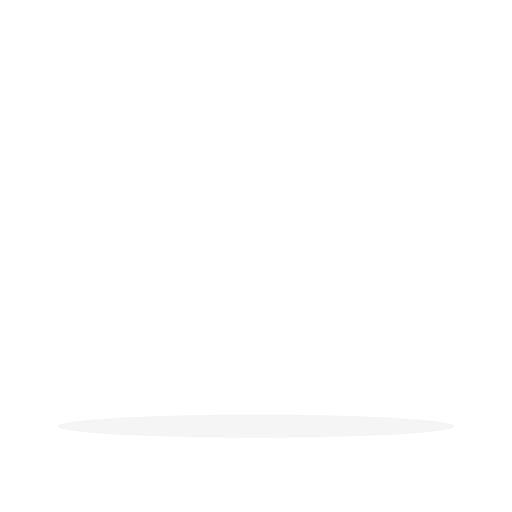
t = 0.00 s
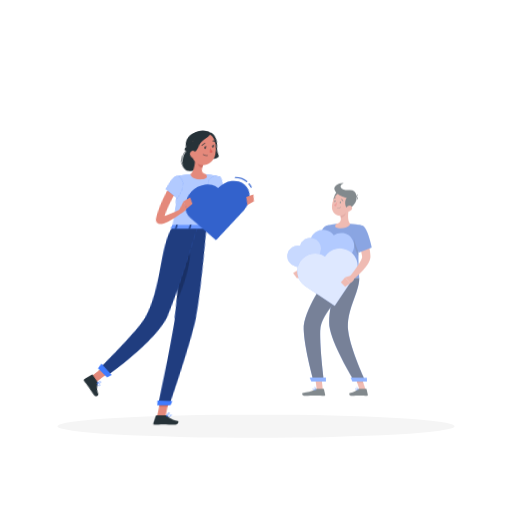
t = 0.42 s
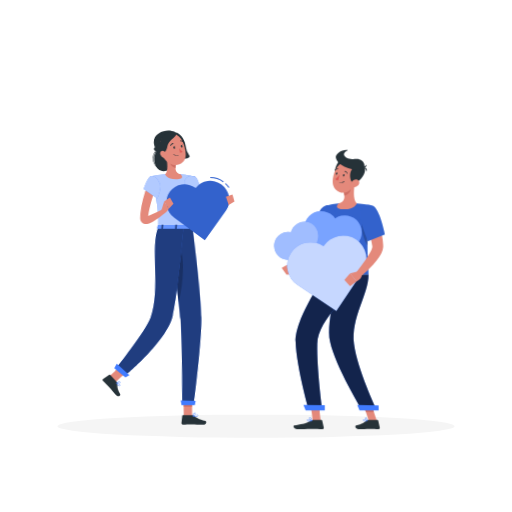
t = 0.83 s
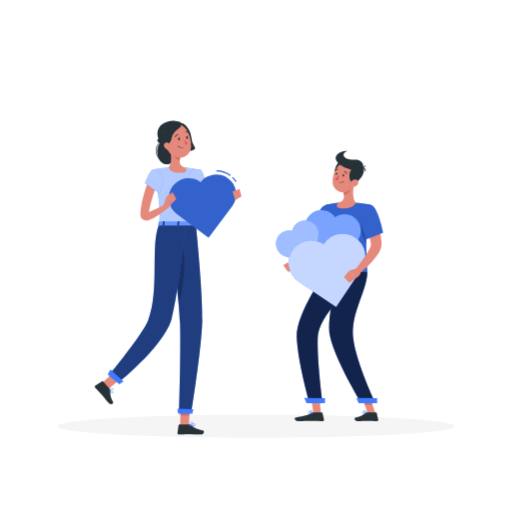
t = 1.25 s
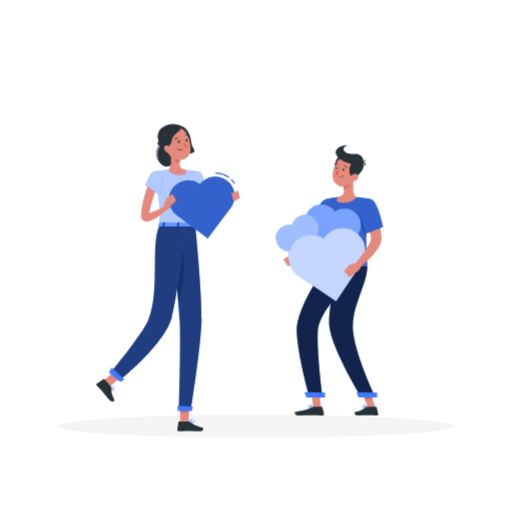
t = 1.67 s
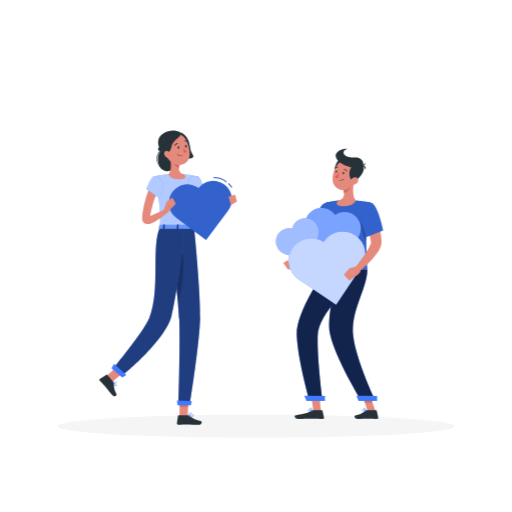
t = 2.08 s

The animated SVG that drew these frames (rendered in a browser with its animation timeline set to each time). Animation: 4 CSS @keyframes rules; one cycle of 2.50 s, repeats indefinitely.

<svg class="animated" id="freepik_stories-appreciation" xmlns="http://www.w3.org/2000/svg" viewBox="0 0 500 500" version="1.1" xmlns:xlink="http://www.w3.org/1999/xlink" xmlns:svgjs="http://svgjs.com/svgjs"><style>svg#freepik_stories-appreciation:not(.animated) .animable {opacity: 0;}svg#freepik_stories-appreciation.animated #freepik--character-2--inject-14 {animation: 1s 1 forwards cubic-bezier(.36,-0.01,.5,1.38) zoomIn,1.5s Infinite  linear floating;animation-delay: 0s,1s;}svg#freepik_stories-appreciation.animated #freepik--Character--inject-14 {animation: 1s 1 forwards cubic-bezier(.36,-0.01,.5,1.38) lightSpeedLeft,1.5s Infinite  linear heartbeat;animation-delay: 0s,1s;}            @keyframes zoomIn {                0% {                    opacity: 0;                    transform: scale(0.5);                }                100% {                    opacity: 1;                    transform: scale(1);                }            }                    @keyframes floating {                0% {                    opacity: 1;                    transform: translateY(0px);                }                50% {                    transform: translateY(-10px);                }                100% {                    opacity: 1;                    transform: translateY(0px);                }            }                    @keyframes lightSpeedLeft {              from {                transform: translate3d(-50%, 0, 0) skewX(20deg);                opacity: 0;              }              60% {                transform: skewX(-10deg);                opacity: 1;              }              80% {                transform: skewX(2deg);              }              to {                opacity: 1;                transform: translate3d(0, 0, 0);              }            }                    @keyframes heartbeat {                0% {                    transform: scale(1);                }                10% {                    transform: scale(1.1);                }                30% {                    transform: scale(1);                }                40% {                    transform: scale(1);                }                50% {                    transform: scale(1.1);                }                60% {                    transform: scale(1);                }                100% {                    transform: scale(1);                }            }        .animator-hidden { display: none; }</style><g id="freepik--background-complete--inject-14" class="animable animator-active animator-hidden" style="transform-origin: 250px 225.125px;"><rect y="382.4" width="500" height="0.25" style="fill: rgb(240, 240, 240); transform-origin: 250px 382.525px;" id="el62vjezvmt6h" class="animable"></rect><rect x="374.74" y="390" width="58.02" height="0.25" style="fill: rgb(240, 240, 240); transform-origin: 403.75px 390.125px;" id="elll91huybm8" class="animable"></rect><rect x="435.83" y="395" width="9.75" height="0.25" style="fill: rgb(240, 240, 240); transform-origin: 440.705px 395.125px;" id="elmy9qsoxwnuq" class="animable"></rect><rect x="267.11" y="394.26" width="13.1" height="0.25" style="fill: rgb(240, 240, 240); transform-origin: 273.66px 394.385px;" id="elj5asb3mrpn" class="animable"></rect><rect x="198.27" y="394.26" width="63.09" height="0.25" style="fill: rgb(240, 240, 240); transform-origin: 229.815px 394.385px;" id="el2ztinh7kh54" class="animable"></rect><rect x="129.71" y="392.68" width="9.96" height="0.25" style="fill: rgb(240, 240, 240); transform-origin: 134.69px 392.805px;" id="eloumlc6h81cn" class="animable"></rect><rect x="320.57" y="388.56" width="16.79" height="0.25" style="fill: rgb(240, 240, 240); transform-origin: 328.965px 388.685px;" id="elqpyt5mitxdr" class="animable"></rect><rect x="64.93" y="392.56" width="29.4" height="0.25" style="fill: rgb(240, 240, 240); transform-origin: 79.63px 392.685px;" id="el8jsncpvxb7m" class="animable"></rect><path d="M237,337.8H43.91a5.71,5.71,0,0,1-5.7-5.71V60.66A5.71,5.71,0,0,1,43.91,55H237a5.71,5.71,0,0,1,5.71,5.71V332.09A5.71,5.71,0,0,1,237,337.8ZM43.91,55.2a5.46,5.46,0,0,0-5.45,5.46V332.09a5.46,5.46,0,0,0,5.45,5.46H237a5.47,5.47,0,0,0,5.46-5.46V60.66A5.47,5.47,0,0,0,237,55.2Z" style="fill: rgb(240, 240, 240); transform-origin: 140.46px 196.4px;" id="elncezaece88e" class="animable"></path><path d="M453.31,337.8H260.21a5.72,5.72,0,0,1-5.71-5.71V60.66A5.72,5.72,0,0,1,260.21,55h193.1A5.71,5.71,0,0,1,459,60.66V332.09A5.71,5.71,0,0,1,453.31,337.8ZM260.21,55.2a5.47,5.47,0,0,0-5.46,5.46V332.09a5.47,5.47,0,0,0,5.46,5.46h193.1a5.47,5.47,0,0,0,5.46-5.46V60.66a5.47,5.47,0,0,0-5.46-5.46Z" style="fill: rgb(240, 240, 240); transform-origin: 356.75px 196.4px;" id="el3ljwh1vsp4w" class="animable"></path><g id="elhemcpb1d17s"><rect x="84.78" y="246.11" width="70.07" height="136.29" style="fill: rgb(250, 250, 250); transform-origin: 119.815px 314.255px; transform: rotate(180deg);" class="animable"></rect></g><g id="elg7x6cj1sp8g"><rect x="84.78" y="246.11" width="5.78" height="136.29" style="fill: rgb(240, 240, 240); transform-origin: 87.67px 314.255px; transform: rotate(180deg);" class="animable"></rect></g><rect x="149.44" y="250" width="161.33" height="29.44" style="fill: rgb(230, 230, 230); transform-origin: 230.105px 264.72px;" id="elek7abtjmiza" class="animable"></rect><path d="M312.67,382.5H243.5c-11.41,0-13.33-4.12-13.33-16.5V220a1,1,0,0,1,2,0V366c0,11.58,1.33,14.5,11.33,14.5h69.17a1,1,0,1,1,0,2Z" style="fill: rgb(230, 230, 230); transform-origin: 271.92px 300.75px;" id="elhi3zj66jz3" class="animable"></path><rect x="84.78" y="246.11" width="218.22" height="10.22" style="fill: rgb(240, 240, 240); transform-origin: 193.89px 251.22px;" id="ellhob7ejeatq" class="animable"></rect><g id="el7yhfqfq7s82"><rect x="303" y="246.11" width="70.07" height="136.29" style="fill: rgb(250, 250, 250); transform-origin: 338.035px 314.255px; transform: rotate(180deg);" class="animable"></rect></g><g id="elbghqqobv0lo"><rect x="303" y="246.11" width="5.78" height="136.29" style="fill: rgb(240, 240, 240); transform-origin: 305.89px 314.255px; transform: rotate(180deg);" class="animable"></rect></g><g id="eltz16lm7nlx"><rect x="295.44" y="261.41" width="181.84" height="60.13" style="fill: rgb(240, 240, 240); transform-origin: 386.36px 291.475px; transform: rotate(90deg);" class="animable"></rect></g><g id="elgaeyknhhltk"><rect x="359.6" y="205.12" width="53.53" height="53.53" style="fill: rgb(230, 230, 230); transform-origin: 386.365px 231.885px; transform: rotate(90deg);" class="animable"></rect></g><g id="elj29h5mzrkiq"><rect x="359.6" y="263.45" width="53.53" height="53.53" style="fill: rgb(230, 230, 230); transform-origin: 386.365px 290.215px; transform: rotate(90deg);" class="animable"></rect></g><g id="el8ef3m8bqa85"><rect x="359.6" y="321.78" width="53.53" height="53.53" style="fill: rgb(230, 230, 230); transform-origin: 386.365px 348.545px; transform: rotate(90deg);" class="animable"></rect></g><path d="M398.21,204.41H374.52a5.55,5.55,0,0,0,5.55,5.55h12.59A5.55,5.55,0,0,0,398.21,204.41Z" style="fill: rgb(240, 240, 240); transform-origin: 386.365px 207.185px;" id="elqj5cd8zxt1s" class="animable"></path><path d="M398.21,262.74H374.52a5.54,5.54,0,0,0,5.55,5.55h12.59A5.54,5.54,0,0,0,398.21,262.74Z" style="fill: rgb(240, 240, 240); transform-origin: 386.365px 265.515px;" id="elj8qn0cypfh" class="animable"></path><path d="M398.21,321.07H374.52a5.54,5.54,0,0,0,5.55,5.55h12.59A5.54,5.54,0,0,0,398.21,321.07Z" style="fill: rgb(240, 240, 240); transform-origin: 386.365px 323.845px;" id="el1d0mhxvtm7d" class="animable"></path><g id="elru6hkh88f3k"><rect x="333.67" y="283.31" width="181.84" height="16.33" style="fill: rgb(250, 250, 250); transform-origin: 424.59px 291.475px; transform: rotate(90deg);" class="animable"></rect></g><g id="el70w9gozmkz7"><rect x="60.15" y="70.78" width="70.62" height="112.22" style="fill: rgb(230, 230, 230); transform-origin: 95.46px 126.89px; transform: rotate(180deg);" class="animable"></rect></g><g id="eltsrqj36das"><rect x="57.14" y="70.78" width="70.62" height="112.22" style="fill: rgb(245, 245, 245); transform-origin: 92.45px 126.89px; transform: rotate(180deg);" class="animable"></rect></g><g id="eli2nvrq5zvm"><rect x="42.18" y="96.99" width="100.55" height="59.79" style="fill: rgb(255, 255, 255); transform-origin: 92.455px 126.885px; transform: rotate(90deg);" class="animable"></rect></g><g id="elr1ctwbctc08"><rect x="13.42" y="125.75" width="100.55" height="2.28" style="fill: rgb(230, 230, 230); transform-origin: 63.695px 126.89px; transform: rotate(90deg);" class="animable"></rect></g><g id="ellz9arz2dre"><rect x="59.38" y="142.13" width="66.14" height="7.84" style="fill: rgb(245, 245, 245); transform-origin: 92.45px 146.05px; transform: rotate(180deg);" class="animable"></rect></g><g id="elrrf4su1wfib"><rect x="162.13" y="70.78" width="70.62" height="112.22" style="fill: rgb(230, 230, 230); transform-origin: 197.44px 126.89px; transform: rotate(180deg);" class="animable"></rect></g><g id="elrhqgfzzwkof"><rect x="159.11" y="70.78" width="70.62" height="112.22" style="fill: rgb(245, 245, 245); transform-origin: 194.42px 126.89px; transform: rotate(180deg);" class="animable"></rect></g><g id="elpgaxbqg39rl"><rect x="144.15" y="96.99" width="100.55" height="59.79" style="fill: rgb(255, 255, 255); transform-origin: 194.425px 126.885px; transform: rotate(90deg);" class="animable"></rect></g><g id="elr3o2b0dlssf"><rect x="115.39" y="125.75" width="100.55" height="2.28" style="fill: rgb(230, 230, 230); transform-origin: 165.665px 126.89px; transform: rotate(90deg);" class="animable"></rect></g><g id="el85d02p9wvu"><rect x="161.35" y="142.13" width="66.14" height="7.84" style="fill: rgb(245, 245, 245); transform-origin: 194.42px 146.05px; transform: rotate(180deg);" class="animable"></rect></g><g id="el6lpc869ttzj"><rect x="264.11" y="70.78" width="70.62" height="112.22" style="fill: rgb(230, 230, 230); transform-origin: 299.42px 126.89px; transform: rotate(180deg);" class="animable"></rect></g><g id="el3cjhed904vy"><rect x="261.09" y="70.78" width="70.62" height="112.22" style="fill: rgb(245, 245, 245); transform-origin: 296.4px 126.89px; transform: rotate(180deg);" class="animable"></rect></g><g id="el3z80ky52pss"><rect x="246.13" y="96.99" width="100.55" height="59.79" style="fill: rgb(255, 255, 255); transform-origin: 296.405px 126.885px; transform: rotate(90deg);" class="animable"></rect></g><g id="elhboec2tcpog"><rect x="217.37" y="125.75" width="100.55" height="2.28" style="fill: rgb(230, 230, 230); transform-origin: 267.645px 126.89px; transform: rotate(90deg);" class="animable"></rect></g><g id="elwv8u3f41k8"><rect x="263.33" y="142.13" width="66.14" height="7.84" style="fill: rgb(245, 245, 245); transform-origin: 296.4px 146.05px; transform: rotate(180deg);" class="animable"></rect></g><g id="elwtehzis8ine"><rect x="366.08" y="70.78" width="70.62" height="112.22" style="fill: rgb(230, 230, 230); transform-origin: 401.39px 126.89px; transform: rotate(180deg);" class="animable"></rect></g><g id="elfqpa2fsthko"><rect x="363.07" y="70.78" width="70.62" height="112.22" style="fill: rgb(245, 245, 245); transform-origin: 398.38px 126.89px; transform: rotate(180deg);" class="animable"></rect></g><g id="elso5a2cd3bae"><rect x="348.1" y="96.99" width="100.55" height="59.79" style="fill: rgb(255, 255, 255); transform-origin: 398.375px 126.885px; transform: rotate(90deg);" class="animable"></rect></g><g id="el8wbi53flbpf"><rect x="319.35" y="125.75" width="100.55" height="2.28" style="fill: rgb(230, 230, 230); transform-origin: 369.625px 126.89px; transform: rotate(90deg);" class="animable"></rect></g><g id="elvqifnpsk1f"><rect x="365.31" y="142.13" width="66.14" height="7.84" style="fill: rgb(245, 245, 245); transform-origin: 398.38px 146.05px; transform: rotate(180deg);" class="animable"></rect></g><polygon points="239.4 246.11 254.51 246.11 250.84 216.69 235.72 216.69 239.4 246.11" style="fill: rgb(245, 245, 245); transform-origin: 245.115px 231.4px;" id="elgg2kkwcjd9w" class="animable"></polygon><polygon points="236.06 246.11 251.17 246.11 247.5 216.69 232.38 216.69 236.06 246.11" style="fill: rgb(250, 250, 250); transform-origin: 241.775px 231.4px;" id="eln5vixspo0hr" class="animable"></polygon><polygon points="203.63 246.11 214.56 246.11 216.66 242.78 205.73 242.78 203.63 246.11" style="fill: rgb(240, 240, 240); transform-origin: 210.145px 244.445px;" id="el1li30v2xaxd" class="animable"></polygon><polygon points="145.07 246.11 211.22 246.11 213.31 242.78 153.99 242.78 145.07 246.11" style="fill: rgb(250, 250, 250); transform-origin: 179.19px 244.445px;" id="eld4ta43zyt1i" class="animable"></polygon><path d="M287.33,237.67h-4.77a8.44,8.44,0,0,0-8.45,8.44h21.67A8.44,8.44,0,0,0,287.33,237.67Z" style="fill: rgb(245, 245, 245); transform-origin: 284.945px 241.89px;" id="elviy4bsmh5co" class="animable"></path><polygon points="234.22 231.4 249.33 231.4 247.5 216.69 232.38 216.69 234.22 231.4" style="fill: rgb(245, 245, 245); transform-origin: 240.855px 224.045px;" id="el36jprscz49l" class="animable"></polygon><path d="M289.76,227.88H182.83a1.48,1.48,0,0,1-1.47-1.67l8.24-65.92a1.48,1.48,0,0,1,1.47-1.3H298a1.48,1.48,0,0,1,1.47,1.66l-8.24,65.93A1.48,1.48,0,0,1,289.76,227.88Z" style="fill: rgb(240, 240, 240); transform-origin: 240.414px 193.435px;" id="el6wari2158cu" class="animable"></path><path d="M288.17,227.88H181.24a1.48,1.48,0,0,1-1.47-1.67L188,160.29a1.5,1.5,0,0,1,1.47-1.3H296.41a1.47,1.47,0,0,1,1.47,1.66l-8.24,65.93A1.48,1.48,0,0,1,288.17,227.88Z" style="fill: rgb(250, 250, 250); transform-origin: 238.825px 193.435px;" id="el1yy75468ouuh" class="animable"></path><path d="M183.22,224.23l7.71-61.7a.42.42,0,0,1,.42-.36H294a.41.41,0,0,1,.42.46l-7.72,61.71a.4.4,0,0,1-.41.36H183.63A.42.42,0,0,1,183.22,224.23Z" style="fill: rgb(230, 230, 230); transform-origin: 238.82px 193.435px;" id="el40au5n2ziyp" class="animable"></path><path d="M224.75,243.35h19.72a2.45,2.45,0,0,1,2.45,2.45v.31a0,0,0,0,1,0,0H222.3a0,0,0,0,1,0,0v-.31A2.45,2.45,0,0,1,224.75,243.35Z" style="fill: rgb(250, 250, 250); transform-origin: 234.61px 244.73px;" id="elcijlfjdeajb" class="animable"></path><path d="M246.52,243.35h11.8a2.45,2.45,0,0,1,2.45,2.45v.31a0,0,0,0,1,0,0h-16.7a0,0,0,0,1,0,0v-.31A2.45,2.45,0,0,1,246.52,243.35Z" style="fill: rgb(245, 245, 245); transform-origin: 252.42px 244.73px;" id="elroxg51i7ipd" class="animable"></path><path d="M123.22,314.25H78.4a15.71,15.71,0,0,1-15.71-15.39L61,216.8a11.45,11.45,0,0,1,11.44-11.68h28.1a11.45,11.45,0,0,1,11.38,10.15Z" style="fill: rgb(230, 230, 230); transform-origin: 92.1088px 259.685px;" id="el56a28fuc78w" class="animable"></path><path d="M98.78,305.67h43.86a6.14,6.14,0,0,1,6.14,6.14V312a2.24,2.24,0,0,1-2.24,2.24H98.78a0,0,0,0,1,0,0v-8.59A0,0,0,0,1,98.78,305.67Z" style="fill: rgb(230, 230, 230); transform-origin: 123.78px 309.945px;" id="el7tg25zkcli9" class="animable"></path><path d="M156.9,383.52a1,1,0,0,1-1-.79l-14-67.48H117.52l-14,67.48a1,1,0,0,1-2-.41l14.17-68.27a1,1,0,0,1,1-.8h26a1,1,0,0,1,1,.8l14.18,68.27a1,1,0,0,1-.78,1.18A.71.71,0,0,1,156.9,383.52Z" style="fill: rgb(230, 230, 230); transform-origin: 129.695px 348.398px;" id="el9ierz2r746n" class="animable"></path><path d="M117.74,383.52a1,1,0,0,1-1-.79l-14-67.48H78.36l-14,67.48a1,1,0,0,1-2-.41l14.18-68.27a1,1,0,0,1,1-.8h26a1,1,0,0,1,1,.8l14.17,68.27a1,1,0,0,1-.78,1.18A.65.65,0,0,1,117.74,383.52Z" style="fill: rgb(230, 230, 230); transform-origin: 90.5349px 348.397px;" id="el6s88g673e46" class="animable"></path></g><g id="freepik--Shadow--inject-14" class="animable" style="transform-origin: 250px 416.24px;"><ellipse cx="250" cy="416.24" rx="193.89" ry="11.32" style="fill: rgb(245, 245, 245); transform-origin: 250px 416.24px;" id="elycwu4vud4uo" class="animable"></ellipse></g><g id="freepik--character-2--inject-14" class="animable" style="transform-origin: 321.799px 282.7px;"><path d="M325.25,212.28c-.75,5.84-1.57,11.71-2.44,17.55l-2.61,17.76a15.33,15.33,0,0,1-2.53,6,19.57,19.57,0,0,1-4.13,4.23,31.9,31.9,0,0,1-9.18,4.64,55.55,55.55,0,0,1-9.27,2.18c-1.55.24-3.09.4-4.64.53s-3.05.21-4.7.21l-.51-5.64c2.69-.62,5.54-1.34,8.21-2.23a60.36,60.36,0,0,0,7.74-3,25.52,25.52,0,0,0,6.29-4,9.73,9.73,0,0,0,1.87-2.31A5.62,5.62,0,0,0,310,246l.29-4.21c.1-1.5.24-3,.37-4.48q.39-4.47.89-8.91c.65-5.94,1.42-11.83,2.35-17.74Z" style="fill: rgb(228, 137, 123); transform-origin: 305.245px 238.02px;" id="elkhkmec46wya" class="animable"></path><path d="M318.78,203.33s-8.9,22.78-.45,65.21h40.36c.27-6.2-3.62-36.41,2.36-65.6a104.35,104.35,0,0,0-13.51-1.7,146.34,146.34,0,0,0-17.15,0A75.28,75.28,0,0,0,318.78,203.33Z" style="fill: rgb(64, 123, 255); transform-origin: 337.869px 234.764px;" id="el9n0mo66s00i" class="animable"></path><g id="eldn6vbtm657b"><path d="M318.78,203.33s-8.9,22.78-.45,65.21h40.36c.27-6.2-3.62-36.41,2.36-65.6a104.35,104.35,0,0,0-13.51-1.7,146.34,146.34,0,0,0-17.15,0A75.28,75.28,0,0,0,318.78,203.33Z" style="opacity: 0.2; transform-origin: 337.869px 234.764px;" class="animable"></path></g><path d="M327.74,208.49c2.54,6.75-3.55,29.38-3.55,29.38l-16.76-8.38s.79-11.28,4.63-20S325,201.09,327.74,208.49Z" style="fill: rgb(64, 123, 255); transform-origin: 317.895px 220.406px;" id="elkmzcdph1mp8" class="animable"></path><g id="elpbqqz5z4nt"><path d="M327.74,208.49c2.54,6.75-3.55,29.38-3.55,29.38l-16.76-8.38s.79-11.28,4.63-20S325,201.09,327.74,208.49Z" style="opacity: 0.2; transform-origin: 317.895px 220.406px;" class="animable"></path></g><polygon points="366.54 406.94 358.99 406.94 353.11 389.47 360.66 389.47 366.54 406.94" style="fill: rgb(228, 137, 123); transform-origin: 359.825px 398.205px;" id="elb6u7bn698ar" class="animable"></polygon><polygon points="303.9 389.47 304.93 398.48 312.48 398.48 311.44 389.47 303.9 389.47" style="fill: rgb(206, 111, 100); transform-origin: 308.19px 393.975px;" id="elc55cq846hba" class="animable"></polygon><polygon points="360.66 389.47 353.11 389.47 356.15 398.48 363.69 398.48 360.66 389.47" style="fill: rgb(206, 111, 100); transform-origin: 358.4px 393.975px;" id="elrr0g221sj8t" class="animable"></polygon><path d="M332.65,268.54s-15,42-10.29,63.61c5.14,23.65,30.24,64.58,30.24,64.58h13.82s-18.49-39-21.43-62.43c-3.19-25.42,13.7-46.86,13.7-65.76Z" style="fill: rgb(64, 123, 255); transform-origin: 343.932px 332.635px;" id="eltqas4y5oq8g" class="animable"></path><g id="el1mslrj8nl24"><path d="M332.65,268.54s-15,42-10.29,63.61c5.14,23.65,30.24,64.58,30.24,64.58h13.82s-18.49-39-21.43-62.43c-3.19-25.42,13.7-46.86,13.7-65.76Z" style="opacity: 0.7; transform-origin: 343.932px 332.635px;" class="animable"></path></g><polygon points="313.44 406.94 305.9 406.94 303.89 389.47 311.44 389.47 313.44 406.94" style="fill: rgb(228, 137, 123); transform-origin: 308.665px 398.205px;" id="ely2ypis27ted" class="animable"></polygon><path d="M318.33,268.54s-29.41,40.77-28.59,63.77c.85,23.93,12.36,64.42,12.36,64.42h12.78s-5.23-39.09-4.67-62.59c.62-25.62,34.65-45.84,34.65-65.6Z" style="fill: rgb(64, 123, 255); transform-origin: 317.292px 332.635px;" id="elo7eb0hd0llf" class="animable"></path><g id="elarb3jygqf14"><path d="M318.33,268.54s-29.41,40.77-28.59,63.77c.85,23.93,12.36,64.42,12.36,64.42h12.78s-5.23-39.09-4.67-62.59c.62-25.62,34.65-45.84,34.65-65.6Z" style="opacity: 0.7; transform-origin: 317.292px 332.635px;" class="animable"></path></g><path d="M358,406.06h9.2a.65.65,0,0,1,.64.52l1.49,6.7a1.11,1.11,0,0,1-1.1,1.35c-3-.05-5.12-.23-8.85-.23-2.29,0-7,.24-10.18.24s-3.58-3.13-2.28-3.41c5.81-1.28,8-3,9.86-4.7A1.82,1.82,0,0,1,358,406.06Z" style="fill: rgb(38, 50, 56); transform-origin: 357.791px 410.35px;" id="el7klzg6mhekh" class="animable"></path><path d="M306,406.06h8.24a.67.67,0,0,1,.65.52l1.49,6.7a1.11,1.11,0,0,1-1.09,1.35c-3-.05-7.27-.23-11-.23-4.37,0-8.14.24-13.26.24-3.1,0-4-3.13-2.66-3.41,5.9-1.3,10.72-1.43,15.82-4.58A3.48,3.48,0,0,1,306,406.06Z" style="fill: rgb(38, 50, 56); transform-origin: 302.087px 410.35px;" id="elx95efae2bc" class="animable"></path><path d="M289.25,259.05l-8.23.55,3.85,8.83a7.24,7.24,0,0,0,6.77-5.29Z" style="fill: rgb(228, 137, 123); transform-origin: 286.33px 263.74px;" id="elzhy61l2mi8" class="animable"></path><polygon points="276.57 262.39 281.14 268.57 284.87 268.43 281.02 259.6 276.57 262.39" style="fill: rgb(228, 137, 123); transform-origin: 280.72px 264.085px;" id="elbme2tqry6de" class="animable"></polygon><g id="elxqw53e5vod"><path d="M352.82,216.89c1.32-6.66,3.89-5.51,6.32-2.23a210.05,210.05,0,0,0-1.44,26.61C356,238.45,350.62,228.05,352.82,216.89Z" style="opacity: 0.2; transform-origin: 355.72px 226.653px;" class="animable"></path></g><path d="M345.84,181.92c-1.08,5.52-2.16,15.63,1.7,19.32,0,0-1.51,5.59-11.77,5.59-11.27,0-5.38-5.59-5.38-5.59,6.15-1.47,6-6,4.92-10.33Z" style="fill: rgb(228, 137, 123); transform-origin: 338.196px 194.375px;" id="elo2h1yt03p5m" class="animable"></path><path d="M341.55,185.59l-6.24,5.32a17.15,17.15,0,0,1,.53,3c2.35-.34,5.58-2.92,5.83-5.38A8.17,8.17,0,0,0,341.55,185.59Z" style="fill: rgb(206, 111, 100); transform-origin: 338.53px 189.75px;" id="elk0o4s66p1e" class="animable"></path><path d="M332.45,160.73c-3.93.93-8.07,12.35-3.79,15.5S339.88,159,332.45,160.73Z" style="fill: rgb(38, 50, 56); transform-origin: 331.287px 168.594px;" id="elbo0810rxcyh" class="animable"></path><path d="M347.44,175.4c-2.19,7.16-3.11,11.46-7.68,14.31-6.86,4.29-15-1.19-15-8.86,0-6.91,3.59-17.45,11.4-18.64A10.21,10.21,0,0,1,347.44,175.4Z" style="fill: rgb(228, 137, 123); transform-origin: 336.341px 176.653px;" id="ela22us6jkpkd" class="animable"></path><path d="M345.22,182.4c-4.21.66-7.53-15,3.53-16.21C362.16,164.67,352,181.34,345.22,182.4Z" style="fill: rgb(38, 50, 56); transform-origin: 348.292px 174.256px;" id="el3yvz2jylx7d" class="animable"></path><path d="M350.56,169.91c-5.29.1-20.76-3.07-22.76-11.65-.82-3.52,5.27-8.12,11.41-7.43-8.11,3.56-1.74,9.25,6.86,8.5C355.9,158.46,357.7,169.78,350.56,169.91Z" style="fill: rgb(38, 50, 56); transform-origin: 341.311px 160.336px;" id="els7k26m86a8" class="animable"></path><path d="M352.91,166.92s5.34-.39,4,4.37A6,6,0,0,0,352.91,166.92Z" style="fill: rgb(38, 50, 56); transform-origin: 355.018px 169.101px;" id="elckym7u21zx" class="animable"></path><path d="M351.48,166.75s4.59,2.77,5.52-2.1A6.06,6.06,0,0,1,351.48,166.75Z" style="fill: rgb(38, 50, 56); transform-origin: 354.24px 166.092px;" id="elexrp2i1niak" class="animable"></path><path d="M348.8,184.2a7.14,7.14,0,0,1-5.05,2c-2.49-.05-3-2.45-1.73-4.43,1.16-1.78,3.86-3.91,6.07-2.9S350.43,182.57,348.8,184.2Z" style="fill: rgb(228, 137, 123); transform-origin: 345.626px 182.405px;" id="el6ngy9h8ogro" class="animable"></path><polygon points="350.15 397.03 368.22 397.03 368.22 392.17 348.02 391.86 350.15 397.03" style="fill: rgb(64, 123, 255); transform-origin: 358.12px 394.445px;" id="eloupk0jaokve" class="animable"></polygon><polygon points="299.25 397.03 317.31 397.03 317.31 392.11 297.12 391.86 299.25 397.03" style="fill: rgb(64, 123, 255); transform-origin: 307.215px 394.445px;" id="elfhsbx6x04qg" class="animable"></polygon><path d="M335.93,174.79c-.14.59-.57,1-1,.9s-.58-.65-.44-1.24.57-1,1-.9S336.07,174.2,335.93,174.79Z" style="fill: rgb(38, 50, 56); transform-origin: 335.21px 174.62px;" id="el8wt9bfhajf" class="animable"></path><path d="M329.24,173.18c-.14.6-.57,1-1,.91s-.58-.65-.44-1.24.57-1,1-.91S329.38,172.59,329.24,173.18Z" style="fill: rgb(38, 50, 56); transform-origin: 328.52px 173.015px;" id="elengfucojcr5" class="animable"></path><path d="M331.3,174a21.78,21.78,0,0,1-4.05,4.38,3.51,3.51,0,0,0,2.7,1.21Z" style="fill: rgb(222, 87, 83); transform-origin: 329.275px 176.795px;" id="elx3mtlbcg2nl" class="animable"></path><path d="M332.63,181.79a5.89,5.89,0,0,1-1.34-.16.19.19,0,0,1-.14-.22.18.18,0,0,1,.22-.13,4.8,4.8,0,0,0,4.26-.92.18.18,0,0,1,.25.26A4.93,4.93,0,0,1,332.63,181.79Z" style="fill: rgb(38, 50, 56); transform-origin: 333.541px 181.05px;" id="elyb923fvjrb" class="animable"></path><path d="M338.54,173.13a.37.37,0,0,1-.32-.22,2.84,2.84,0,0,0-2-1.69.35.35,0,0,1-.29-.41.36.36,0,0,1,.41-.3,3.53,3.53,0,0,1,2.48,2.11.36.36,0,0,1-.18.48A.4.4,0,0,1,338.54,173.13Z" style="fill: rgb(38, 50, 56); transform-origin: 337.389px 171.818px;" id="elit96omcjdmc" class="animable"></path><path d="M327,170.19a.34.34,0,0,1-.23-.08.36.36,0,0,1-.05-.5,3.54,3.54,0,0,1,3-1.36.36.36,0,0,1,.31.4.35.35,0,0,1-.39.31,2.84,2.84,0,0,0-2.34,1.1A.34.34,0,0,1,327,170.19Z" style="fill: rgb(38, 50, 56); transform-origin: 328.337px 169.218px;" id="eliyi8tz3az3" class="animable"></path><path d="M355.49,407.38A2.32,2.32,0,0,1,354,407a1.08,1.08,0,0,1-.37-.95.56.56,0,0,1,.3-.5c.83-.43,3.27,1.06,3.55,1.24a.18.18,0,0,1,.08.18.18.18,0,0,1-.14.14A8.6,8.6,0,0,1,355.49,407.38Zm-1.12-1.56a.41.41,0,0,0-.23.05.21.21,0,0,0-.12.2.72.72,0,0,0,.25.65,3.58,3.58,0,0,0,2.67.14A7.23,7.23,0,0,0,354.37,405.82Z" style="fill: rgb(64, 123, 255); transform-origin: 355.592px 406.431px;" id="elj5exugr2ez" class="animable"></path><path d="M357.42,407.12a.11.11,0,0,1-.08,0c-.79-.42-2.29-2.07-2.13-2.91a.56.56,0,0,1,.56-.47,1,1,0,0,1,.77.23c.87.71,1,2.89,1.06,3a.21.21,0,0,1-.08.17A.17.17,0,0,1,357.42,407.12Zm-1.52-3.06h-.08c-.24,0-.25.14-.26.18-.1.5.86,1.75,1.64,2.34a4.34,4.34,0,0,0-.89-2.37A.65.65,0,0,0,355.9,404.06Z" style="fill: rgb(64, 123, 255); transform-origin: 356.399px 405.437px;" id="ele7op8aooco" class="animable"></path><path d="M302.82,407.38a2.88,2.88,0,0,1-1.84-.46,1,1,0,0,1-.33-.87.6.6,0,0,1,.29-.48c.92-.51,3.95,1,4.3,1.21a.18.18,0,0,1,.09.18.17.17,0,0,1-.14.15A12.58,12.58,0,0,1,302.82,407.38Zm-1.37-1.56a.62.62,0,0,0-.33.07.22.22,0,0,0-.12.19.68.68,0,0,0,.22.57c.47.41,1.71.48,3.37.21A9.72,9.72,0,0,0,301.45,405.82Z" style="fill: rgb(64, 123, 255); transform-origin: 302.987px 406.429px;" id="elckfta8dkyhw" class="animable"></path><path d="M305.15,407.12l-.07,0c-.91-.41-2.71-2-2.58-2.89,0-.2.18-.45.67-.5a1.28,1.28,0,0,1,1,.3c1,.79,1.16,2.82,1.17,2.91a.16.16,0,0,1-.07.16A.21.21,0,0,1,305.15,407.12Zm-1.84-3.06h-.1c-.33,0-.35.16-.35.2-.09.52,1.14,1.8,2.07,2.36a4.22,4.22,0,0,0-1-2.33A.92.92,0,0,0,303.31,404.06Z" style="fill: rgb(64, 123, 255); transform-origin: 303.918px 405.421px;" id="elsmudlv2wxg" class="animable"></path><path d="M304.69,211.45a16,16,0,0,1,22.34,4,16.05,16.05,0,1,1,18.35,26.34L319,260.14l-18.34-26.35A16,16,0,0,1,304.69,211.45Z" style="fill: rgb(64, 123, 255); transform-origin: 325.014px 234.347px;" id="el9axpckazaqg" class="animable"></path><g id="el5txzen3t9xf"><path d="M304.69,211.45a16,16,0,0,1,22.34,4,16.05,16.05,0,1,1,18.35,26.34L319,260.14l-18.34-26.35A16,16,0,0,1,304.69,211.45Z" style="fill: rgb(255, 255, 255); opacity: 0.3; transform-origin: 325.014px 234.347px;" class="animable"></path></g><path d="M269.72,238.58a13.12,13.12,0,0,1,15.61-10,13.11,13.11,0,0,1,25.61,5.59l-5.59,25.61-25.61-5.59A13.11,13.11,0,0,1,269.72,238.58Z" style="fill: rgb(64, 123, 255); transform-origin: 290.299px 239.171px;" id="elkhvukzaco79" class="animable"></path><g id="ell7lht2wi0b"><path d="M269.72,238.58a13.12,13.12,0,0,1,15.61-10,13.11,13.11,0,0,1,25.61,5.59l-5.59,25.61-25.61-5.59A13.11,13.11,0,0,1,269.72,238.58Z" style="fill: rgb(255, 255, 255); opacity: 0.5; transform-origin: 290.299px 239.171px;" class="animable"></path></g><path d="M285.51,247.87a22.06,22.06,0,0,1,30.59-6.06,22.06,22.06,0,1,1,36.65,24.55L328.21,303l-36.65-24.55A22,22,0,0,1,285.51,247.87Z" style="fill: rgb(64, 123, 255); transform-origin: 319.238px 267.345px;" id="eluaz4h13qrh" class="animable"></path><g id="el22vv5qyitml"><path d="M285.51,247.87a22.06,22.06,0,0,1,30.59-6.06,22.06,22.06,0,1,1,36.65,24.55L328.21,303l-36.65-24.55A22,22,0,0,1,285.51,247.87Z" style="fill: rgb(255, 255, 255); opacity: 0.7; transform-origin: 319.238px 267.345px;" class="animable"></path></g><path d="M363.92,208.81c.66,1.4,1.2,2.64,1.72,4s1,2.62,1.52,4c1,2.65,1.83,5.34,2.58,8.09a85.18,85.18,0,0,1,1.91,8.39l.36,2.15.26,2.19c.1.73.14,1.48.19,2.22l.08,1.12,0,.28,0,.46c0,.36,0,.67,0,1a15.52,15.52,0,0,1-1.68,5.63,34.12,34.12,0,0,1-2.4,4.07,64.85,64.85,0,0,1-5.41,6.78,108.38,108.38,0,0,1-12.2,11.48l-4-4c3.27-4.17,6.52-8.48,9.47-12.76a73.2,73.2,0,0,0,4-6.46,24.84,24.84,0,0,0,1.44-3.1,6.09,6.09,0,0,0,.5-2.15s0-.05,0,0,0,.06,0,0l0-.23-.14-.9c-.09-.61-.17-1.2-.31-1.82l-.36-1.82-.43-1.84c-.6-2.45-1.3-4.91-2.09-7.36s-1.65-4.9-2.56-7.34c-.44-1.22-.91-2.43-1.39-3.64l-1.43-3.52Z" style="fill: rgb(228, 137, 123); transform-origin: 359.695px 239.74px;" id="elhswstggykg4" class="animable"></path><path d="M362.62,203.44c6.73,2.59,11.56,27.21,11.56,27.21l-16,6.31s-5.37-12.37-7.17-21.52C349.08,205.81,355,200.5,362.62,203.44Z" style="fill: rgb(64, 123, 255); transform-origin: 362.411px 219.795px;" id="elpzf2hg2078r" class="animable"></path><g id="elk9uzxcbdeni"><path d="M362.62,203.44c6.73,2.59,11.56,27.21,11.56,27.21l-16,6.31s-5.37-12.37-7.17-21.52C349.08,205.81,355,200.5,362.62,203.44Z" style="opacity: 0.2; transform-origin: 362.411px 219.795px;" class="animable"></path></g><path d="M348.6,265.55l-7.4,2,6.13,7.43s5.93-3.07,4.65-6.4Z" style="fill: rgb(228, 137, 123); transform-origin: 346.68px 270.265px;" id="elem3yw42bnui" class="animable"></path><polygon points="335.84 273.7 341.2 279.52 347.33 274.95 341.2 267.52 335.84 273.7" style="fill: rgb(228, 137, 123); transform-origin: 341.585px 273.52px;" id="eln0qp9em0ryd" class="animable"></polygon></g><g id="freepik--Character--inject-14" class="animable" style="transform-origin: 164.216px 271.169px;"><path d="M193.44,172.37s3.91,1.37-3.92,49.48h-33.3c.56-13.55.58-21.91-5.9-49.72a97.74,97.74,0,0,1,14.14-1.86,105.85,105.85,0,0,1,15.12,0C186.08,170.86,193.44,172.37,193.44,172.37Z" style="fill: rgb(64, 123, 255); transform-origin: 172.368px 195.925px;" id="el11llpoueecs" class="animable"></path><g id="elu6b7zcmozc"><path d="M193.44,172.37s3.91,1.37-3.92,49.48h-33.3c.56-13.55.58-21.91-5.9-49.72a97.74,97.74,0,0,1,14.14-1.86,105.85,105.85,0,0,1,15.12,0C186.08,170.86,193.44,172.37,193.44,172.37Z" style="fill: rgb(255, 255, 255); opacity: 0.6; transform-origin: 172.368px 195.925px;" class="animable"></path></g><path d="M218.73,199.78c-1.77,1.67-3.62,3.35-5.47,4.95s-3.74,3.14-5.64,4.5a29.71,29.71,0,0,1-2.86,1.83,10.54,10.54,0,0,1-2.26,1l-.13-.34-.62-1.65a97.31,97.31,0,0,1-3.65-13.89c-.48-2.38-.81-4.79-1.17-7.19s-.62-4.88-.83-7.16l-8.37.53c.16,2.73.48,5.22.83,7.82s.84,5.11,1.39,7.66a85.74,85.74,0,0,0,4.6,15l.83,1.84.2.45.11.23a3,3,0,0,0,.14.3,7.61,7.61,0,0,0,1.07,1.61,6.35,6.35,0,0,0,1.79,1.42,6.46,6.46,0,0,0,2.14.67,8,8,0,0,0,3.37-.36,15.94,15.94,0,0,0,4.25-2.2,34.26,34.26,0,0,0,3.23-2.6,73.76,73.76,0,0,0,10.22-11.79Z" style="fill: rgb(228, 137, 123); transform-origin: 204.815px 200.618px;" id="elg2o66s54gvh" class="animable"></path><path d="M193.44,172.37c3.38.86,5.74,14.76,5.74,14.76l-9.31,6.33s-8.93-14-6.33-17.74C186.25,171.85,188.51,171.11,193.44,172.37Z" style="fill: rgb(64, 123, 255); transform-origin: 191.123px 182.633px;" id="elmaz6kvzxnk" class="animable"></path><g id="elbo2xzs9myvl"><path d="M193.44,172.37c3.38.86,5.74,14.76,5.74,14.76l-9.31,6.33s-8.93-14-6.33-17.74C186.25,171.85,188.51,171.11,193.44,172.37Z" style="fill: rgb(255, 255, 255); opacity: 0.6; transform-origin: 191.123px 182.633px;" class="animable"></path></g><polygon points="175.16 406.42 183.36 406.42 183.91 387.43 175.71 387.43 175.16 406.42" style="fill: rgb(228, 137, 123); transform-origin: 179.535px 396.925px;" id="el2hmqsgn6m9r" class="animable"></polygon><path d="M183.64,405.47h-9.21a.65.65,0,0,0-.66.56l-1.05,7.28a1.33,1.33,0,0,0,1.32,1.46c3.21,0,4.76-.24,8.81-.24,2.49,0,7.64.26,11.09.26s3.62-3.41,2.19-3.71c-6.43-1.39-9-3.29-11.12-5.11A2.12,2.12,0,0,0,183.64,405.47Z" style="fill: rgb(38, 50, 56); transform-origin: 184.844px 410.13px;" id="elzjsq9lpwxyn" class="animable"></path><polygon points="183.9 387.43 183.62 397.22 175.42 397.22 175.7 387.43 183.9 387.43" style="fill: rgb(206, 111, 100); transform-origin: 179.66px 392.325px;" id="el9zrm7qlx43" class="animable"></polygon><polygon points="117.11 355.57 123.36 360.88 115.98 367.46 109.73 362.15 117.11 355.57" style="fill: rgb(206, 111, 100); transform-origin: 116.545px 361.515px;" id="elwg1k199qv7r" class="animable"></polygon><path d="M186.72,406.9a14.59,14.59,0,0,1-2.58-.29.21.21,0,0,1-.16-.17.2.2,0,0,1,.1-.2c.37-.19,3.64-1.86,4.65-1.31a.67.67,0,0,1,.33.52,1.09,1.09,0,0,1-.35.94A3.1,3.1,0,0,1,186.72,406.9Zm-1.94-.57c1.82.3,3.17.22,3.67-.22a.73.73,0,0,0,.22-.63.25.25,0,0,0-.13-.21C188,405,186.12,405.68,184.78,406.33Z" style="fill: rgb(64, 123, 255); transform-origin: 186.523px 405.866px;" id="ellvrtcs8uqe" class="animable"></path><path d="M184.17,406.61a.17.17,0,0,1-.11,0,.21.21,0,0,1-.08-.17c0-.09.2-2.3,1.23-3.16a1.41,1.41,0,0,1,1.07-.33c.54,0,.7.32.73.54.15.93-1.78,2.7-2.76,3.14Zm2-3.32a1,1,0,0,0-.67.25,4.52,4.52,0,0,0-1.05,2.53c1-.61,2.31-2,2.22-2.55,0,0,0-.19-.39-.23Z" style="fill: rgb(64, 123, 255); transform-origin: 185.499px 404.786px;" id="el7qmyjtpdqgk" class="animable"></path><path d="M189.52,221.85S196,285,195.45,310c-.56,26-10.09,85.32-10.09,85.32H174.28s1.75-57.8.77-83.34c-1.07-27.84-9.91-90.14-9.91-90.14Z" style="fill: rgb(64, 123, 255); transform-origin: 180.312px 308.58px;" id="elw135yoi0gd" class="animable"></path><g id="elx0sucph6e7c"><path d="M189.52,221.85S196,285,195.45,310c-.56,26-10.09,85.32-10.09,85.32H174.28s1.75-57.8.77-83.34c-1.07-27.84-9.91-90.14-9.91-90.14Z" style="opacity: 0.5; transform-origin: 180.312px 308.58px;" class="animable"></path></g><path d="M218.64,199.26l4.43-7,2.51,7.95s-3.63,3.81-6.92,2.9Z" style="fill: rgb(228, 137, 123); transform-origin: 222.11px 197.755px;" id="elo4hn0uh09h" class="animable"></path><polygon points="102.81 368.33 109.06 373.64 123.36 360.88 117.11 355.57 102.81 368.33" style="fill: rgb(228, 137, 123); transform-origin: 113.085px 364.605px;" id="elvv1r79flvdm" class="animable"></polygon><path d="M110.77,373l-6.06-6.93a.64.64,0,0,0-.85-.13l-6.18,4a1.32,1.32,0,0,0-.23,1.95c2.15,2.38,3.31,3.42,6,6.47,1.64,1.88,3.84,4.79,6.1,7.38s5,.49,4.24-.79c-3.19-5.75-2.42-7.77-2.48-10.59A2.12,2.12,0,0,0,110.77,373Z" style="fill: rgb(38, 50, 56); transform-origin: 105.52px 376.403px;" id="eltxvo39mqzm" class="animable"></path><path d="M157.06,147.27c-7,7.79-.51,25.31,11.39,18.35S169.89,152,169.89,152Z" style="fill: rgb(38, 50, 56); transform-origin: 164.157px 157.245px;" id="elbe95ym8va0b" class="animable"></path><path d="M157.64,164.64a.25.25,0,0,1-.18-.08c-3.16-3.14-4.72-6.44-4.64-9.8a12.11,12.11,0,0,1,3.67-8.09.25.25,0,0,1,.36,0,.25.25,0,0,1,0,.36,11.8,11.8,0,0,0-3.5,7.73c-.08,3.21,1.43,6.38,4.48,9.42a.25.25,0,0,1,0,.36A.25.25,0,0,1,157.64,164.64Z" style="fill: rgb(38, 50, 56); transform-origin: 155.362px 155.617px;" id="elf80o1bp1iq" class="animable"></path><path d="M173.25,132.09c-.82,2.67,5.32,7.47,3.8,14.23-.81,3.61.72,7,2.43,8s8.21,1.42,9.54-1.67a23,23,0,0,1-3.8-11.09C184.65,134.21,175.52,124.7,173.25,132.09Z" style="fill: rgb(38, 50, 56); transform-origin: 181.097px 142.237px;" id="el9fz8nll9f6b" class="animable"></path><path d="M174.13,129.46c-2.86-5-26.27-.4-18,16.25S174.13,129.46,174.13,129.46Z" style="fill: rgb(38, 50, 56); transform-origin: 164.25px 138.981px;" id="eli5fna3824d" class="animable"></path><path d="M166,153.24c.95,4.87,1.91,13.78-1.5,17,0,0,1.33,4.93,10.37,4.93,9.94,0,4.75-4.93,4.75-4.93-5.42-1.3-5.28-5.32-4.34-9.1Z" style="fill: rgb(228, 137, 123); transform-origin: 172.737px 164.205px;" id="elh06as29j3c4" class="animable"></path><path d="M169.74,156.47l5.5,4.69a15,15,0,0,0-.47,2.69c-2.07-.3-4.92-2.58-5.14-4.75A7.48,7.48,0,0,1,169.74,156.47Z" style="fill: rgb(206, 111, 100); transform-origin: 172.401px 160.16px;" id="elyl79r8ekea" class="animable"></path><path d="M160.83,144.32c1.91,7.91,2.55,11.3,7.31,14.69,7.17,5.09,16.47,1,17-7.3.45-7.49-2.75-19.17-11.14-21A11.09,11.09,0,0,0,160.83,144.32Z" style="fill: rgb(228, 137, 123); transform-origin: 172.827px 145.843px;" id="elb9isqhrqt2" class="animable"></path><polygon points="173.32 395.72 186.32 395.72 187.28 391.57 172.71 391.07 173.32 395.72" style="fill: rgb(64, 123, 255); transform-origin: 179.995px 393.395px;" id="el6r9ppm4uuws" class="animable"></polygon><g id="elpy75banjblj"><path d="M175.16,237.56c8.18,16.46,1.64,46.47-1.25,57.63-1.48-16.77-4-37.26-5.93-52.32C169.22,234.35,171.39,230,175.16,237.56Z" style="opacity: 0.2; transform-origin: 173.554px 264.427px;" class="animable"></path></g><path d="M173.35,144.4c.12.65.56,1.12,1,1s.68-.67.57-1.32-.56-1.12-1-1S173.24,143.75,173.35,144.4Z" style="fill: rgb(38, 50, 56); transform-origin: 174.135px 144.24px;" id="elsqzkxbs6xvd" class="animable"></path><path d="M180.72,143.1c.11.65.55,1.12,1,1s.68-.66.57-1.31-.56-1.12-1-1.05S180.6,142.45,180.72,143.1Z" style="fill: rgb(38, 50, 56); transform-origin: 181.504px 142.926px;" id="elips39tka33" class="animable"></path><path d="M181.1,141.85l1.48-.72S182,142.49,181.1,141.85Z" style="fill: rgb(38, 50, 56); transform-origin: 181.84px 141.576px;" id="elqfm7lf8y2z" class="animable"></path><path d="M179,144.56a17.62,17.62,0,0,0,3.06,3.75,2.88,2.88,0,0,1-2.25.85Z" style="fill: rgb(222, 87, 83); transform-origin: 180.53px 146.863px;" id="elek4c6wfssp" class="animable"></path><path d="M176.84,152.22a5.41,5.41,0,0,1-3.81-1.48.2.2,0,0,1,0-.28.19.19,0,0,1,.27,0,5.24,5.24,0,0,0,4.57,1.27.2.2,0,0,1,.22.16.2.2,0,0,1-.16.23A7.29,7.29,0,0,1,176.84,152.22Z" style="fill: rgb(38, 50, 56); transform-origin: 175.533px 151.312px;" id="elhr7xoynuxyi" class="animable"></path><path d="M176.23,131.52c-.23,2.78-7.72,5-8.81,11.81-.58,3.64-3.28,6.27-5.22,6.53A11,11,0,0,1,155,147a2.18,2.18,0,0,1,.4-3.26c2.74-1.92,5.64-4.26,6.18-7.88C162.24,131.61,176.87,123.81,176.23,131.52Z" style="fill: rgb(38, 50, 56); transform-origin: 165.347px 139.056px;" id="elz5grxxt2ck" class="animable"></path><path d="M160.49,151.13a6,6,0,0,0,3.22,3.2c1.94.78,3.13-.89,2.79-2.84-.32-1.75-1.7-4.26-3.73-4.21A2.67,2.67,0,0,0,160.49,151.13Z" style="fill: rgb(228, 137, 123); transform-origin: 163.386px 150.903px;" id="eldyrdof1ho5i" class="animable"></path><path d="M170.65,142.43a.58.58,0,0,1-.18,0,.41.41,0,0,1-.17-.53,3.87,3.87,0,0,1,2.84-2.13.39.39,0,0,1,.08.78,3.06,3.06,0,0,0-2.23,1.71A.38.38,0,0,1,170.65,142.43Z" style="fill: rgb(38, 50, 56); transform-origin: 171.917px 141.102px;" id="el3regf4qn2em" class="animable"></path><path d="M183.39,139.12a.38.38,0,0,1-.28-.12,3.09,3.09,0,0,0-2.63-1,.39.39,0,0,1-.14-.76,3.82,3.82,0,0,1,3.33,1.23.39.39,0,0,1,0,.55A.41.41,0,0,1,183.39,139.12Z" style="fill: rgb(38, 50, 56); transform-origin: 181.928px 138.164px;" id="elhqr3hlv1m8k" class="animable"></path><path d="M161,204.28c-4,2-8.12,4.16-12.13,5.79-.76.32-1.52.59-2.25.83.08-.47.15-.94.23-1.41.38-2.12.84-4.25,1.42-6.38s1.17-4.28,1.83-6.41c1.36-4.23,2.86-8.55,4.43-12.64l-7.76-3.17a129.76,129.76,0,0,0-4.65,13.41,91.74,91.74,0,0,0-3,14c-.12,1.23-.27,2.45-.3,3.73l-.05.94a7.25,7.25,0,0,0,.15,1.89,5.38,5.38,0,0,0,.62,1.49,4.93,4.93,0,0,0,1.25,1.36,5.22,5.22,0,0,0,2.6,1,7,7,0,0,0,1.69,0,11.68,11.68,0,0,0,1.27-.27,15.65,15.65,0,0,0,2-.71,30.26,30.26,0,0,0,3.42-1.7,78.27,78.27,0,0,0,11.57-8.3Z" style="fill: rgb(228, 137, 123); transform-origin: 151.05px 199.826px;" id="elzwpvq4gltt" class="animable"></path><path d="M113,377h-.12c-1-.11-2-1.75-2.55-2.71a.2.2,0,0,1,0-.22.19.19,0,0,1,.2-.06c.33.09,3.17.91,3.48,1.91a.67.67,0,0,1-.16.65A1.16,1.16,0,0,1,113,377Zm-2.1-2.49c.72,1.26,1.47,2,2,2.1a.76.76,0,0,0,.66-.31.28.28,0,0,0,.07-.28C113.5,375.45,112,374.83,110.91,374.47Z" style="fill: rgb(64, 123, 255); transform-origin: 112.167px 375.501px;" id="elqfcyvjdr3x" class="animable"></path><path d="M111.81,374.5a4.58,4.58,0,0,1-1.37-.17.2.2,0,0,1-.12-.15.19.19,0,0,1,.06-.18c.08-.07,1.88-1.6,3-1.46a1,1,0,0,1,.74.45.69.69,0,0,1,0,.85A3.38,3.38,0,0,1,111.81,374.5Zm-.88-.45c1,.18,2.59,0,2.94-.45.06-.07.11-.19,0-.39a.64.64,0,0,0-.47-.29A4.54,4.54,0,0,0,110.93,374.05Z" style="fill: rgb(64, 123, 255); transform-origin: 112.291px 373.522px;" id="ela39nsvwjdfl" class="animable"></path><path d="M173.74,143.16l1.48-.73S174.63,143.79,173.74,143.16Z" style="fill: rgb(38, 50, 56); transform-origin: 174.48px 142.878px;" id="elnl8cf1g19m" class="animable"></path><path d="M180.73,221.85s-7.54,65.66-13.24,86.74c-6.76,25-48.77,58.7-48.77,58.7l-8.52-7.23s30.45-36.59,35.62-49.77c11-28.14,1.59-70.08,10.4-88.44Z" style="fill: rgb(64, 123, 255); transform-origin: 145.465px 294.57px;" id="el9lpk28r2bfp" class="animable"></path><g id="elwjlxs0pgbf"><path d="M180.73,221.85s-7.54,65.66-13.24,86.74c-6.76,25-48.77,58.7-48.77,58.7l-8.52-7.23s30.45-36.59,35.62-49.77c11-28.14,1.59-70.08,10.4-88.44Z" style="opacity: 0.5; transform-origin: 145.465px 294.57px;" class="animable"></path></g><polygon points="108.84 359.67 119.41 368.65 123.36 366.28 111.4 355.16 108.84 359.67" style="fill: rgb(64, 123, 255); transform-origin: 116.1px 361.905px;" id="el87ued3pj9xn" class="animable"></polygon><path d="M155.73,219.9l-.86,3c-.11.23.16.46.55.46h34.27c.3,0,.55-.14.57-.33l.3-3c0-.21-.24-.38-.57-.38H156.27A.59.59,0,0,0,155.73,219.9Z" style="fill: rgb(64, 123, 255); transform-origin: 172.703px 221.504px;" id="el5uit48jts4j" class="animable"></path><g id="elzf0rbdh5q4"><path d="M155.73,219.9l-.86,3c-.11.23.16.46.55.46h34.27c.3,0,.55-.14.57-.33l.3-3c0-.21-.24-.38-.57-.38H156.27A.59.59,0,0,0,155.73,219.9Z" style="fill: rgb(255, 255, 255); opacity: 0.2; transform-origin: 172.703px 221.504px;" class="animable"></path></g><path d="M160.25,223.67h-.9c-.18,0-.32-.1-.3-.21l.42-3.87c0-.12.17-.21.35-.21h.9c.18,0,.32.09.31.21l-.43,3.87C160.59,223.57,160.43,223.67,160.25,223.67Z" style="fill: rgb(64, 123, 255); transform-origin: 160.039px 221.525px;" id="el75sl77utog" class="animable"></path><path d="M187.15,223.67h-.9c-.18,0-.32-.1-.31-.21l.43-3.87c0-.12.17-.21.35-.21h.9c.18,0,.31.09.3.21l-.42,3.87C187.49,223.57,187.33,223.67,187.15,223.67Z" style="fill: rgb(64, 123, 255); transform-origin: 186.93px 221.525px;" id="elzaaoo3l5ax" class="animable"></path><path d="M173.7,223.67h-.9c-.18,0-.32-.1-.31-.21l.43-3.87c0-.12.17-.21.35-.21h.9c.18,0,.32.09.31.21l-.43,3.87C174,223.57,173.88,223.67,173.7,223.67Z" style="fill: rgb(64, 123, 255); transform-origin: 173.485px 221.525px;" id="elxnfuml37sfm" class="animable"></path><g id="el5q1ofjs1hxi"><path d="M160.25,223.67h-.9c-.18,0-.32-.1-.3-.21l.42-3.87c0-.12.17-.21.35-.21h.9c.18,0,.32.09.31.21l-.43,3.87C160.59,223.57,160.43,223.67,160.25,223.67Z" style="opacity: 0.5; transform-origin: 160.039px 221.525px;" class="animable"></path></g><g id="elado444xxm05"><path d="M187.15,223.67h-.9c-.18,0-.32-.1-.31-.21l.43-3.87c0-.12.17-.21.35-.21h.9c.18,0,.31.09.3.21l-.42,3.87C187.49,223.57,187.33,223.67,187.15,223.67Z" style="opacity: 0.5; transform-origin: 186.93px 221.525px;" class="animable"></path></g><g id="elsr8v6mj8f4f"><path d="M173.7,223.67h-.9c-.18,0-.32-.1-.31-.21l.43-3.87c0-.12.17-.21.35-.21h.9c.18,0,.32.09.31.21l-.43,3.87C174,223.57,173.88,223.67,173.7,223.67Z" style="opacity: 0.5; transform-origin: 173.485px 221.525px;" class="animable"></path></g><path d="M220.85,178a20.58,20.58,0,0,0-12.38-4.12v-1a21.47,21.47,0,0,1,13,4.32Z" style="fill: rgb(64, 123, 255); transform-origin: 214.97px 175.44px;" id="ely8umzhk5t7q" class="animable"></path><path d="M225.93,183.48a21,21,0,0,0-3.2-3.9l.69-.72a21.92,21.92,0,0,1,3.36,4.08Z" style="fill: rgb(64, 123, 255); transform-origin: 224.755px 181.17px;" id="elq8pe7g6e34" class="animable"></path><g id="elxve3kbltnud"><path d="M220.85,178a20.58,20.58,0,0,0-12.38-4.12v-1a21.47,21.47,0,0,1,13,4.32Z" style="opacity: 0.2; transform-origin: 214.97px 175.44px;" class="animable"></path></g><g id="ellxcqzgt90ig"><path d="M225.93,183.48a21,21,0,0,0-3.2-3.9l.69-.72a21.92,21.92,0,0,1,3.36,4.08Z" style="opacity: 0.2; transform-origin: 224.755px 181.17px;" class="animable"></path></g><path d="M168.46,187.31a18.18,18.18,0,0,1,25.44-3.66A18.18,18.18,0,0,1,223,205.44l-21.79,29.1-29.1-21.78A18.18,18.18,0,0,1,168.46,187.31Z" style="fill: rgb(64, 123, 255); transform-origin: 195.631px 205.585px;" id="elivr4eeu7pf" class="animable"></path><g id="elqvorto6k9x8"><path d="M168.46,187.31a18.18,18.18,0,0,1,25.44-3.66A18.18,18.18,0,0,1,223,205.44l-21.79,29.1-29.1-21.78A18.18,18.18,0,0,1,168.46,187.31Z" style="opacity: 0.2; transform-origin: 195.631px 205.585px;" class="animable"></path></g><polygon points="168.33 192.9 171.69 199.03 167 203.82 162.61 196.74 168.33 192.9" style="fill: rgb(228, 137, 123); transform-origin: 167.15px 198.36px;" id="eltfvq8n6i5uo" class="animable"></polygon><path d="M159.86,205.16l2.75-8.42,4.39,7.08s-2.58,4.59-6,4.52Z" style="fill: rgb(228, 137, 123); transform-origin: 163.43px 202.54px;" id="elyc7hpyhrn3m" class="animable"></path><path d="M150.32,172.13c-3.33,1-7.34,12.5-7.34,12.5l12.94,9.25s4.72-9.59,3.32-13.9C157.78,175.49,154.13,171,150.32,172.13Z" style="fill: rgb(64, 123, 255); transform-origin: 151.24px 182.917px;" id="el3e5yf52wpkv" class="animable"></path><g id="elkdbrg26d3s"><path d="M150.32,172.13c-3.33,1-7.34,12.5-7.34,12.5l12.94,9.25s4.72-9.59,3.32-13.9C157.78,175.49,154.13,171,150.32,172.13Z" style="fill: rgb(255, 255, 255); opacity: 0.6; transform-origin: 151.24px 182.917px;" class="animable"></path></g><polygon points="229.56 189.95 231.31 196.72 225.58 200.22 223.07 192.27 229.56 189.95" style="fill: rgb(228, 137, 123); transform-origin: 227.19px 195.085px;" id="el9x92933fbmh" class="animable"></polygon></g><defs>     <filter id="active" height="200%">         <feMorphology in="SourceAlpha" result="DILATED" operator="dilate" radius="2"></feMorphology>                <feFlood flood-color="#32DFEC" flood-opacity="1" result="PINK"></feFlood>        <feComposite in="PINK" in2="DILATED" operator="in" result="OUTLINE"></feComposite>        <feMerge>            <feMergeNode in="OUTLINE"></feMergeNode>            <feMergeNode in="SourceGraphic"></feMergeNode>        </feMerge>    </filter>    <filter id="hover" height="200%">        <feMorphology in="SourceAlpha" result="DILATED" operator="dilate" radius="2"></feMorphology>                <feFlood flood-color="#ff0000" flood-opacity="0.5" result="PINK"></feFlood>        <feComposite in="PINK" in2="DILATED" operator="in" result="OUTLINE"></feComposite>        <feMerge>            <feMergeNode in="OUTLINE"></feMergeNode>            <feMergeNode in="SourceGraphic"></feMergeNode>        </feMerge>            <feColorMatrix type="matrix" values="0   0   0   0   0                0   1   0   0   0                0   0   0   0   0                0   0   0   1   0 "></feColorMatrix>    </filter></defs></svg>